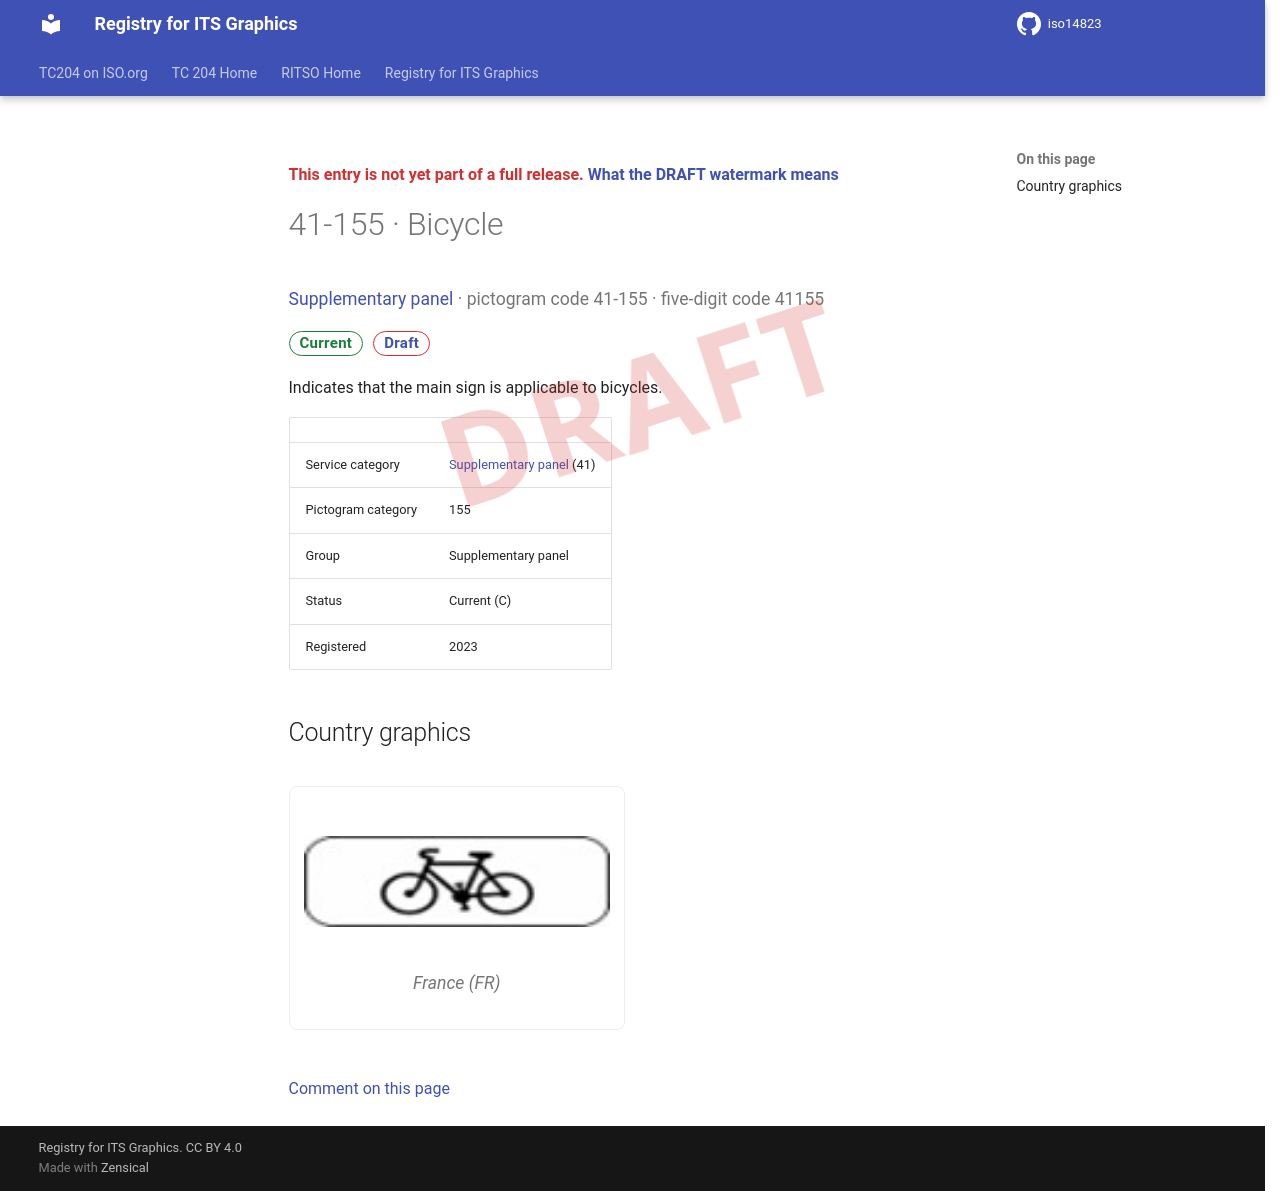

repository: k-vaughn/iso14823 · page: v0.1.0-alpha.1/signs/41-155/index.html · generator: mkdocs

<div class="draft4-watermark" aria-hidden="true"></div>

<p class="draft-note">This entry is not yet part of a full release. <a href="../#draft-watermark">What the DRAFT watermark means</a></p>

# 41-155 · Bicycle

<p class="sign-kicker"><a href="../categories/41/">Supplementary panel</a> · pictogram code 41-155 · five-digit code 41155</p>
<p class="sign-chips"><span class="chip chip-current">Current</span> <a class="chip chip-draft" href="../#draft-watermark">Draft</a></p>
<p>Indicates that the main sign is applicable to bicycles.</p>
| | |
| --- | --- |
| Service category | <a href="../categories/41/">Supplementary panel</a> (41) |
| Pictogram category | 155 |
| Group | Supplementary panel |
| Status | Current (C) |
| Registered | 2023 |

## Country graphics

<div class="sign-grid">
<figure class="sign-card">
<img src="../graphics/fr/41-155.png" alt="France graphic for Bicycle (41-155)" loading="lazy">

<figcaption>France (FR)</figcaption>
</figure>
</div>

[Comment on this page](https://github.com/k-vaughn/iso14823/issues/new?template=page-feedback.yml&title=%5BPage+feedback%5D+41-155+%C2%B7+Bicycle&page-title=41-155+%C2%B7+Bicycle&page-path=signs%2F41-155.md)
